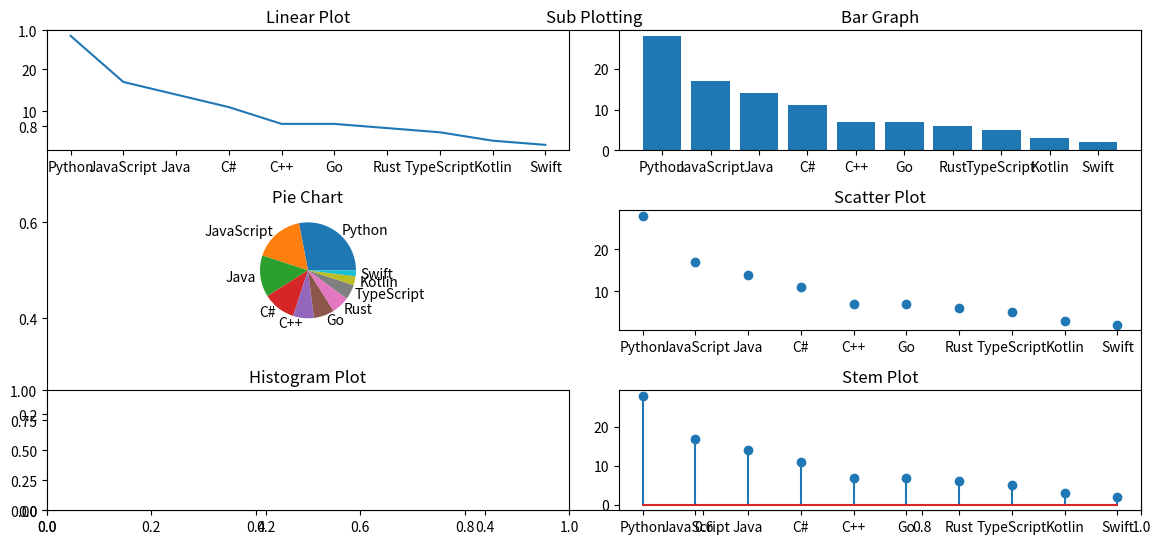
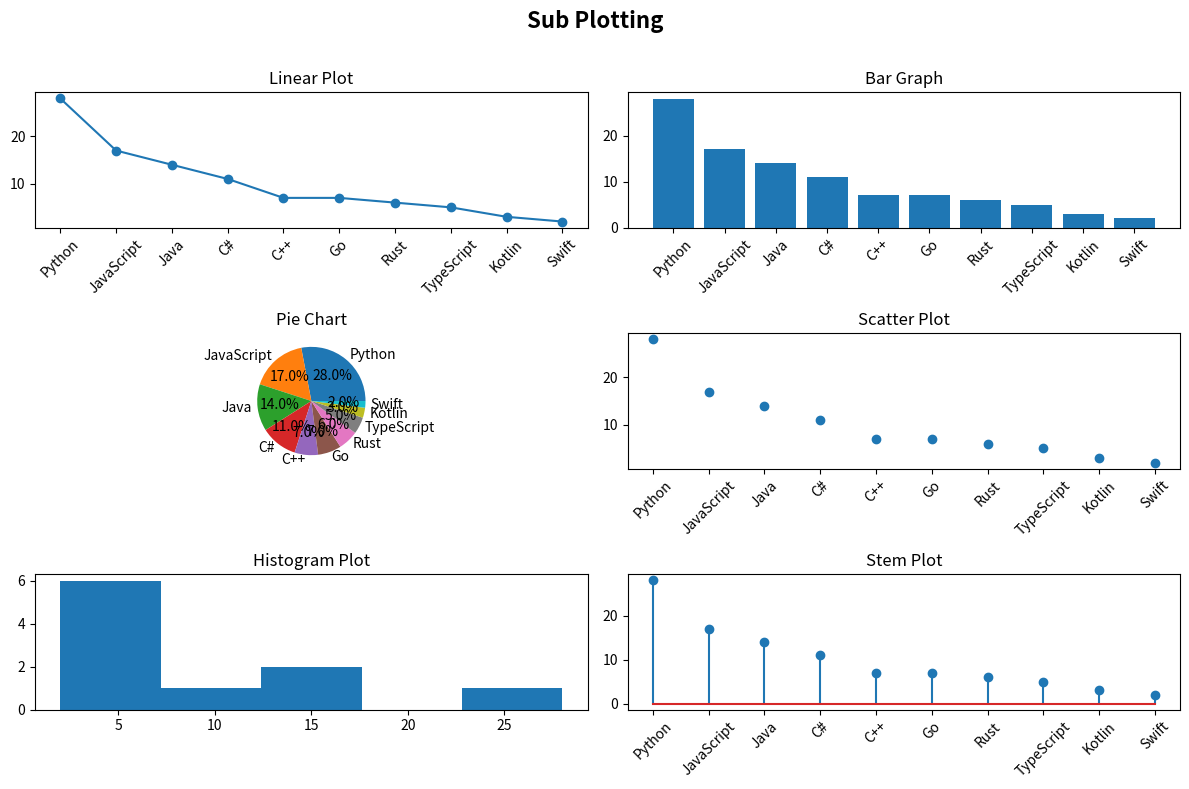

Here is the Python script that generated these plots, in order:
import matplotlib.pyplot as plt

import numpy as np

rand=np.random.default_rng()

languages = [
    "Python",
    "JavaScript",
    "Java",
    "C#",
    "C++",
    "Go",
    "Rust",
    "TypeScript",
    "Kotlin",
    "Swift"
]
preferences_2024 = [30, 18, 15, 10, 8, 5, 4, 5, 3, 2]
preferences_2025 = [28, 17, 14, 11, 7, 7, 6, 5, 3, 2]

plt.figure(figsize=(12,6))
plt.title("Sub Plotting")

plt.subplot(3,2,1)
plt.title("Linear Plot")
plt.plot(languages,preferences_2025)

plt.subplot(3,2,2)
plt.title("Bar Graph")
plt.bar(languages,preferences_2025)

plt.subplot(3,2,3)
plt.title("Pie Chart")
plt.pie(preferences_2025,labels=languages)


plt.subplot(3,2,4)
plt.title("Scatter Plot")
plt.scatter(languages,preferences_2025)

plt.subplot(3,2,5)
plt.title("Histogram Plot")
# plt.hist(languages,preferences_2025)

plt.subplot(3,2,6)
plt.title("Stem Plot")
plt.stem(languages,preferences_2025)

plt.tight_layout()
plt.show()

import matplotlib.pyplot as plt
import numpy as np

languages = [
    "Python", "JavaScript", "Java", "C#", "C++",
    "Go", "Rust", "TypeScript", "Kotlin", "Swift"
]

preferences_2024 = [30, 18, 15, 10, 8, 5, 4, 5, 3, 2]
preferences_2025 = [28, 17, 14, 11, 7, 7, 6, 5, 3, 2]

# Convert languages to numeric positions
x = np.arange(len(languages))

plt.figure(figsize=(12, 8))
plt.suptitle("Sub Plotting", fontsize=16, fontweight="bold")

# 1️⃣ LINE PLOT
plt.subplot(3, 2, 1)
plt.title("Linear Plot")
plt.plot(x, preferences_2025, marker='o')
plt.xticks(x, languages, rotation=45)

# 2️⃣ BAR CHART
plt.subplot(3, 2, 2)
plt.title("Bar Graph")
plt.bar(x, preferences_2025)
plt.xticks(x, languages, rotation=45)

# 3️⃣ PIE CHART
plt.subplot(3, 2, 3)
plt.title("Pie Chart")
plt.pie(preferences_2025, labels=languages, autopct="%1.1f%%")

# 4️⃣ SCATTER PLOT
plt.subplot(3, 2, 4)
plt.title("Scatter Plot")
plt.scatter(x, preferences_2025)
plt.xticks(x, languages, rotation=45)

# 5️⃣ HISTOGRAM
plt.subplot(3, 2, 5)
plt.title("Histogram Plot")
plt.hist(preferences_2025, bins=5)

# 6️⃣ STEM PLOT
plt.subplot(3, 2, 6)
plt.title("Stem Plot")
plt.stem(x, preferences_2025)
plt.xticks(x, languages, rotation=45)

plt.tight_layout(rect=[0, 0, 1, 0.97])
plt.show()
